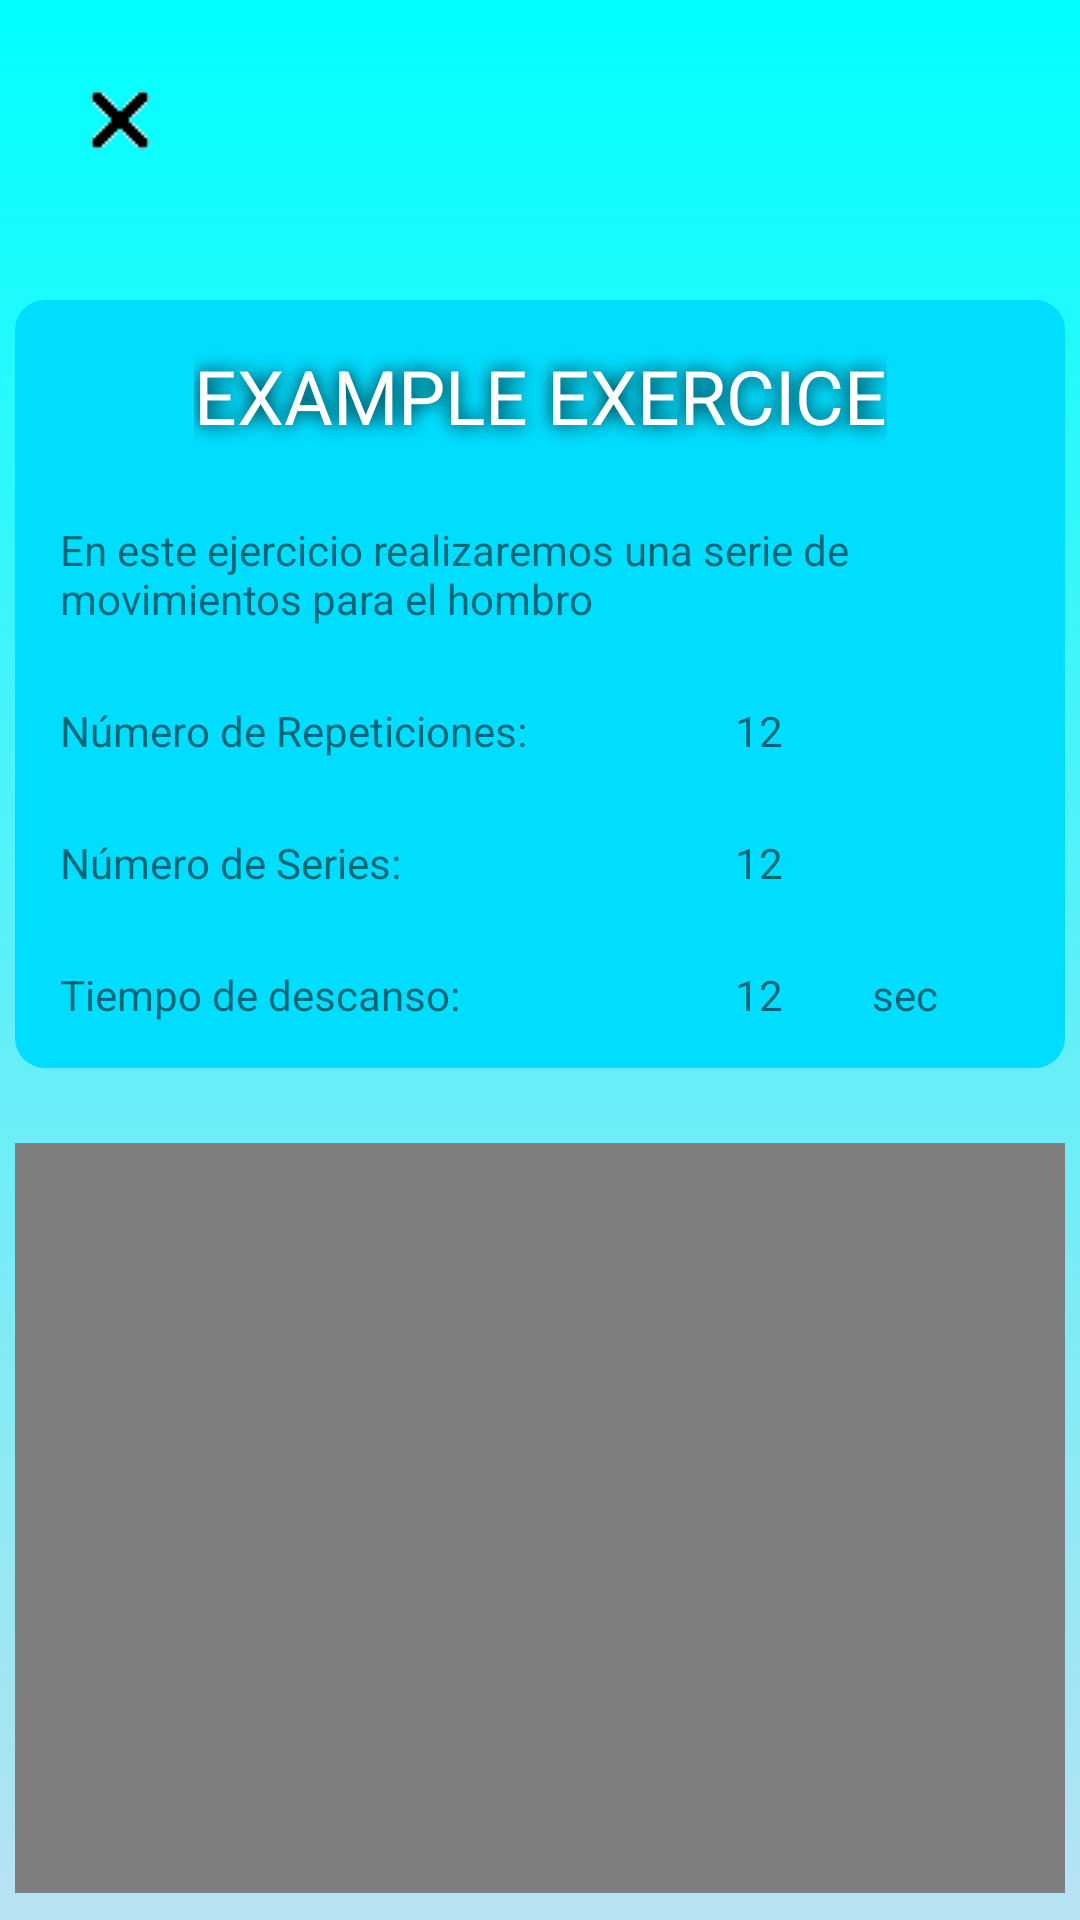

Write the Android layout XML for this screen, with the resource values it uses.
<!-- AndroidManifest.xml: application theme Theme.AppCompat.Light.NoActionBar -->
<!-- res/layout/activity_play_exercice.xml -->
<?xml version="1.0" encoding="utf-8"?>
<androidx.constraintlayout.widget.ConstraintLayout xmlns:android="http://schemas.android.com/apk/res/android"
    xmlns:tools="http://schemas.android.com/tools"
    xmlns:app="http://schemas.android.com/apk/res-auto"
    android:layout_width="match_parent"
    android:layout_height="match_parent"
    android:background="@drawable/background2"
    tools:context=".view.PlayExerciceActivity">

    <ImageButton
        android:id="@+id/global_return_bt"
        android:layout_width="30dp"
        android:layout_height="30dp"
        app:srcCompat="@drawable/img_return"
        tools:layout_editor_absoluteX="121dp"
        tools:layout_editor_absoluteY="407dp"
        android:layout_marginStart="25dp"
        android:layout_marginTop="25dp"
        android:onClick="returnToMain"
        android:background="@android:color/transparent"
        app:layout_constraintStart_toStartOf="parent"
        app:layout_constraintTop_toTopOf="parent"
        />

    <androidx.constraintlayout.widget.ConstraintLayout
        android:id="@+id/ce_main_layout"
        android:layout_width="wrap_content"
        android:layout_height="wrap_content"
        android:layout_marginStart="25dp"
        android:layout_marginTop="100dp"
        android:layout_marginEnd="25dp"
        app:layout_constraintEnd_toEndOf="parent"
        app:layout_constraintStart_toStartOf="parent"
        app:layout_constraintTop_toTopOf="parent">

        <androidx.constraintlayout.widget.ConstraintLayout
            android:id="@+id/ce_info_layout"
            android:layout_width="350dp"
            android:layout_height="wrap_content"
            android:background="@drawable/main_button"
            android:padding="15dp"
            app:layout_constraintEnd_toEndOf="parent"
            app:layout_constraintStart_toStartOf="parent"
            app:layout_constraintTop_toTopOf="parent">

            <TextView
                android:id="@+id/ce_title_txt"
                android:layout_width="wrap_content"
                android:layout_height="wrap_content"
                android:text="@string/ec_main_title"
                android:textSize="25sp"
                android:textColor="@android:color/white"
                android:shadowDx="0"
                android:shadowDy="0"
                android:shadowColor="@android:color/black"
                android:shadowRadius="15"
                app:layout_constraintEnd_toEndOf="parent"
                app:layout_constraintStart_toStartOf="parent"
                app:layout_constraintTop_toTopOf="parent" />

            <TextView
                android:id="@+id/ce_descripction_txt"
                android:layout_width="300dp"
                android:layout_height="wrap_content"
                android:layout_marginTop="25dp"
                android:text="@string/ec_description"
                app:layout_constraintStart_toStartOf="parent"
                app:layout_constraintTop_toBottomOf="@+id/ce_title_txt" />

            <TextView
                android:id="@+id/ce_num_rep_txt"
                android:layout_width="200dp"
                android:layout_height="wrap_content"
                android:layout_marginTop="25dp"
                android:text="@string/ec_rep_title"
                app:layout_constraintStart_toStartOf="parent"
                app:layout_constraintTop_toBottomOf="@+id/ce_descripction_txt" />

            <TextView
                android:id="@+id/ce_num_rep_value"
                android:layout_width="wrap_content"
                android:layout_height="wrap_content"
                android:layout_marginStart="25dp"
                android:layout_marginTop="25dp"
                android:text="@string/ec_rep_value"
                app:layout_constraintStart_toEndOf="@+id/ce_num_rep_txt"
                app:layout_constraintTop_toBottomOf="@+id/ce_descripction_txt" />

            <TextView
                android:id="@+id/ce_num_ser_txt"
                android:layout_width="200dp"
                android:layout_height="wrap_content"
                android:layout_marginTop="25dp"
                android:text="@string/e_ser_title"
                app:layout_constraintStart_toStartOf="parent"
                app:layout_constraintTop_toBottomOf="@+id/ce_num_rep_txt" />

            <TextView
                android:id="@+id/ce_num_ser_value"
                android:layout_width="wrap_content"
                android:layout_height="wrap_content"
                android:layout_marginStart="25dp"
                android:layout_marginTop="25dp"
                android:text="@string/ec_ser_value"
                app:layout_constraintStart_toEndOf="@+id/ce_num_ser_txt"
                app:layout_constraintTop_toBottomOf="@+id/ce_num_rep_value" />

            <TextView
                android:id="@+id/ce_num_des_txt"
                android:layout_width="200dp"
                android:layout_height="wrap_content"
                android:layout_marginTop="25dp"
                android:text="@string/ec_wait_title"
                app:layout_constraintStart_toStartOf="parent"
                app:layout_constraintTop_toBottomOf="@+id/ce_num_ser_txt" />

            <TextView
                android:id="@+id/ce_num_des_value"
                android:layout_width="wrap_content"
                android:layout_height="wrap_content"
                android:layout_marginStart="25dp"
                android:layout_marginTop="25dp"
                android:text="@string/ec_wait_value"
                app:layout_constraintStart_toEndOf="@+id/ce_num_des_txt"
                app:layout_constraintTop_toBottomOf="@+id/ce_num_ser_value" />

            <TextView
                android:id="@+id/ce_num_des_unit"
                android:layout_width="wrap_content"
                android:layout_height="wrap_content"
                android:layout_marginStart="2dp"
                android:layout_marginTop="25dp"
                android:text="@string/ec_wait_unit"
                app:layout_constraintEnd_toEndOf="parent"
                app:layout_constraintStart_toEndOf="@+id/ce_num_des_value"
                app:layout_constraintTop_toBottomOf="@+id/ce_num_ser_value" />

        </androidx.constraintlayout.widget.ConstraintLayout>


        <VideoView
            android:id="@+id/videoView"
            android:layout_width="350dp"
            android:layout_height="250dp"
            android:layout_marginTop="25dp"
            app:layout_constraintBottom_toBottomOf="parent"
            app:layout_constraintEnd_toEndOf="parent"
            app:layout_constraintStart_toStartOf="parent"
            app:layout_constraintTop_toBottomOf="@+id/ce_info_layout" />


    </androidx.constraintlayout.widget.ConstraintLayout>


</androidx.constraintlayout.widget.ConstraintLayout>
<!-- resources referenced by this layout -->
<resources>
  <!-- drawable background2 (drawable) -->
  <?xml version="1.0" encoding="utf-8"?>
  <selector xmlns:android="http://schemas.android.com/apk/res/android">
      <item>
          <shape android:shape="rectangle">
              <gradient android:startColor="#0ff" android:endColor="#b8e2f2" android:angle="270"/>
              />
          </shape>
      </item>
  </selector>
  <!-- drawable img_return: png bitmap (drawable, 366 bytes) -->
  <!-- drawable main_button (drawable) -->
  <?xml version="1.0" encoding="utf-8"?>
  <selector xmlns:android="http://schemas.android.com/apk/res/android">
      <item>
          <shape android:shape="rectangle">
              <solid android:color="@android:color/holo_blue_bright"/>
              <corners android:radius="10dp"/>
          </shape>
      </item>
  </selector>
  <string name="e_ser_title">Número de Series:</string>
  <string name="ec_description">En este ejercicio realizaremos una serie de movimientos para el hombro</string>
  <string name="ec_main_title">EXAMPLE EXERCICE</string>
  <string name="ec_rep_title">Número de Repeticiones:</string>
  <string name="ec_rep_value">12</string>
  <string name="ec_ser_value">12</string>
  <string name="ec_wait_title">Tiempo de descanso:</string>
  <string name="ec_wait_unit">sec</string>
  <string name="ec_wait_value">12</string>
</resources>
